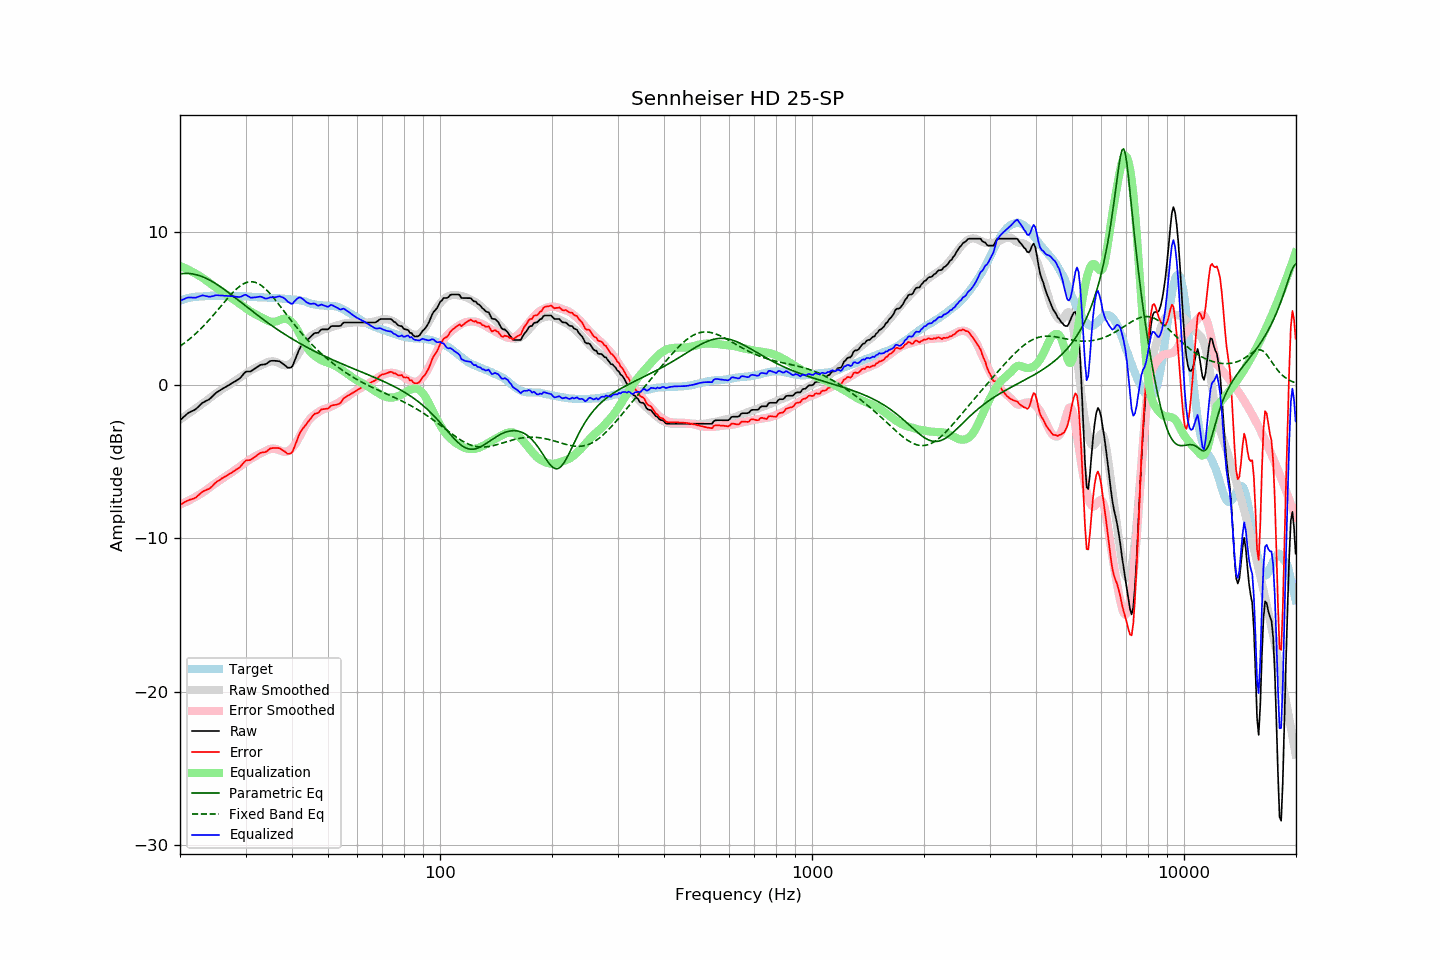

The table this chart was drawn from, first rows:
frequency, raw, error, smoothed, error_smoothed, equalization, parametric_eq, fixed_band_eq, equalized_raw, equalized_smoothed, target
20.00, -2.29, -7.81, -2.25, -7.79, 7.79, 7.27, 2.54, 5.50, 5.54, 5.52
20.20, -2.20, -7.76, -2.17, -7.74, 7.74, 7.28, 2.62, 5.55, 5.57, 5.56
20.40, -2.10, -7.69, -2.10, -7.70, 7.70, 7.29, 2.69, 5.60, 5.60, 5.59
20.61, -2.01, -7.63, -2.02, -7.65, 7.65, 7.30, 2.77, 5.64, 5.63, 5.62
20.81, -1.91, -7.57, -1.95, -7.60, 7.60, 7.30, 2.85, 5.70, 5.65, 5.66
21.02, -1.83, -7.53, -1.87, -7.55, 7.55, 7.30, 2.94, 5.72, 5.68, 5.70
21.23, -1.77, -7.48, -1.80, -7.50, 7.50, 7.29, 3.02, 5.73, 5.70, 5.71
21.44, -1.72, -7.45, -1.72, -7.44, 7.44, 7.28, 3.11, 5.73, 5.72, 5.73
21.66, -1.67, -7.42, -1.65, -7.39, 7.39, 7.26, 3.20, 5.72, 5.74, 5.75
21.87, -1.62, -7.38, -1.57, -7.33, 7.33, 7.24, 3.29, 5.71, 5.75, 5.76
22.09, -1.55, -7.32, -1.50, -7.27, 7.27, 7.22, 3.39, 5.72, 5.77, 5.78
22.31, -1.44, -7.22, -1.42, -7.21, 7.21, 7.19, 3.49, 5.76, 5.78, 5.78
22.54, -1.35, -7.14, -1.35, -7.15, 7.15, 7.16, 3.59, 5.80, 5.79, 5.79
22.76, -1.25, -7.04, -1.28, -7.08, 7.08, 7.12, 3.69, 5.84, 5.80, 5.80
22.99, -1.15, -6.94, -1.20, -7.01, 7.01, 7.08, 3.80, 5.87, 5.81, 5.80
23.22, -1.10, -6.90, -1.13, -6.94, 6.94, 7.04, 3.91, 5.85, 5.82, 5.81
23.45, -1.04, -6.85, -1.05, -6.87, 6.87, 6.99, 4.02, 5.83, 5.82, 5.82
23.69, -0.99, -6.81, -0.96, -6.79, 6.79, 6.94, 4.13, 5.80, 5.83, 5.82
23.92, -0.94, -6.77, -0.88, -6.71, 6.71, 6.89, 4.25, 5.77, 5.83, 5.83
24.16, -0.85, -6.69, -0.80, -6.63, 6.63, 6.83, 4.36, 5.79, 5.83, 5.84
24.40, -0.74, -6.60, -0.72, -6.55, 6.55, 6.77, 4.48, 5.81, 5.84, 5.85
24.65, -0.65, -6.49, -0.64, -6.48, 6.48, 6.71, 4.61, 5.83, 5.84, 5.84
24.89, -0.53, -6.37, -0.57, -6.41, 6.41, 6.64, 4.73, 5.87, 5.84, 5.84
25.14, -0.46, -6.29, -0.49, -6.33, 6.33, 6.58, 4.85, 5.88, 5.84, 5.84
25.39, -0.39, -6.23, -0.42, -6.26, 6.26, 6.51, 4.98, 5.87, 5.84, 5.84
25.65, -0.33, -6.16, -0.35, -6.19, 6.19, 6.44, 5.10, 5.86, 5.84, 5.84
25.91, -0.26, -6.08, -0.27, -6.11, 6.11, 6.36, 5.23, 5.85, 5.84, 5.83
26.16, -0.20, -6.03, -0.20, -6.04, 6.04, 6.29, 5.35, 5.84, 5.84, 5.83
26.43, -0.14, -5.97, -0.14, -5.97, 5.97, 6.21, 5.48, 5.83, 5.83, 5.83
26.69, -0.08, -5.91, -0.08, -5.91, 5.91, 6.14, 5.60, 5.83, 5.83, 5.83
26.96, -0.02, -5.85, -0.02, -5.84, 5.84, 6.06, 5.72, 5.83, 5.83, 5.83
27.23, 0.04, -5.79, 0.05, -5.78, 5.78, 5.98, 5.84, 5.82, 5.82, 5.83
27.50, 0.11, -5.71, 0.12, -5.70, 5.70, 5.90, 5.96, 5.82, 5.82, 5.83
27.77, 0.17, -5.64, 0.19, -5.63, 5.63, 5.82, 6.07, 5.80, 5.82, 5.82
28.05, 0.23, -5.58, 0.27, -5.55, 5.55, 5.74, 6.17, 5.79, 5.82, 5.81
28.33, 0.30, -5.50, 0.34, -5.47, 5.47, 5.66, 6.27, 5.78, 5.81, 5.80
28.62, 0.36, -5.45, 0.41, -5.40, 5.40, 5.57, 6.36, 5.76, 5.81, 5.81
28.90, 0.43, -5.38, 0.48, -5.33, 5.33, 5.49, 6.45, 5.76, 5.81, 5.81
29.19, 0.53, -5.26, 0.56, -5.25, 5.25, 5.41, 6.52, 5.78, 5.81, 5.80
29.48, 0.66, -5.14, 0.63, -5.18, 5.18, 5.33, 6.59, 5.84, 5.80, 5.81
29.78, 0.79, -5.01, 0.70, -5.10, 5.10, 5.24, 6.65, 5.89, 5.80, 5.80
30.08, 0.88, -4.92, 0.77, -5.02, 5.02, 5.16, 6.69, 5.90, 5.79, 5.80
30.38, 0.89, -4.90, 0.84, -4.95, 4.95, 5.08, 6.72, 5.84, 5.79, 5.79
30.68, 0.89, -4.89, 0.91, -4.87, 4.87, 5.00, 6.75, 5.77, 5.78, 5.79
30.99, 0.90, -4.87, 0.97, -4.81, 4.81, 4.91, 6.75, 5.71, 5.78, 5.78
31.30, 0.97, -4.80, 1.03, -4.75, 4.75, 4.83, 6.75, 5.72, 5.77, 5.77
31.61, 1.04, -4.73, 1.08, -4.69, 4.69, 4.75, 6.74, 5.73, 5.77, 5.77
31.93, 1.11, -4.65, 1.13, -4.63, 4.63, 4.67, 6.71, 5.74, 5.76, 5.76
32.24, 1.18, -4.56, 1.18, -4.57, 4.57, 4.59, 6.67, 5.76, 5.76, 5.75
32.57, 1.25, -4.49, 1.23, -4.52, 4.52, 4.51, 6.62, 5.77, 5.75, 5.74
32.89, 1.32, -4.42, 1.28, -4.46, 4.46, 4.43, 6.55, 5.79, 5.74, 5.74
33.22, 1.34, -4.39, 1.32, -4.41, 4.41, 4.35, 6.48, 5.76, 5.74, 5.74
33.55, 1.35, -4.38, 1.38, -4.35, 4.35, 4.28, 6.39, 5.71, 5.73, 5.73
33.89, 1.36, -4.37, 1.43, -4.30, 4.30, 4.20, 6.30, 5.66, 5.73, 5.73
34.23, 1.41, -4.31, 1.48, -4.24, 4.24, 4.12, 6.20, 5.66, 5.72, 5.73
34.57, 1.49, -4.22, 1.52, -4.20, 4.20, 4.05, 6.09, 5.69, 5.71, 5.71
34.92, 1.57, -4.14, 1.54, -4.16, 4.16, 3.97, 5.98, 5.74, 5.71, 5.71
35.27, 1.59, -4.11, 1.56, -4.15, 4.15, 3.90, 5.86, 5.74, 5.70, 5.71
35.62, 1.59, -4.10, 1.56, -4.14, 4.14, 3.82, 5.73, 5.73, 5.70, 5.69
35.97, 1.59, -4.09, 1.54, -4.15, 4.15, 3.75, 5.61, 5.74, 5.69, 5.69
... 635 more rows
